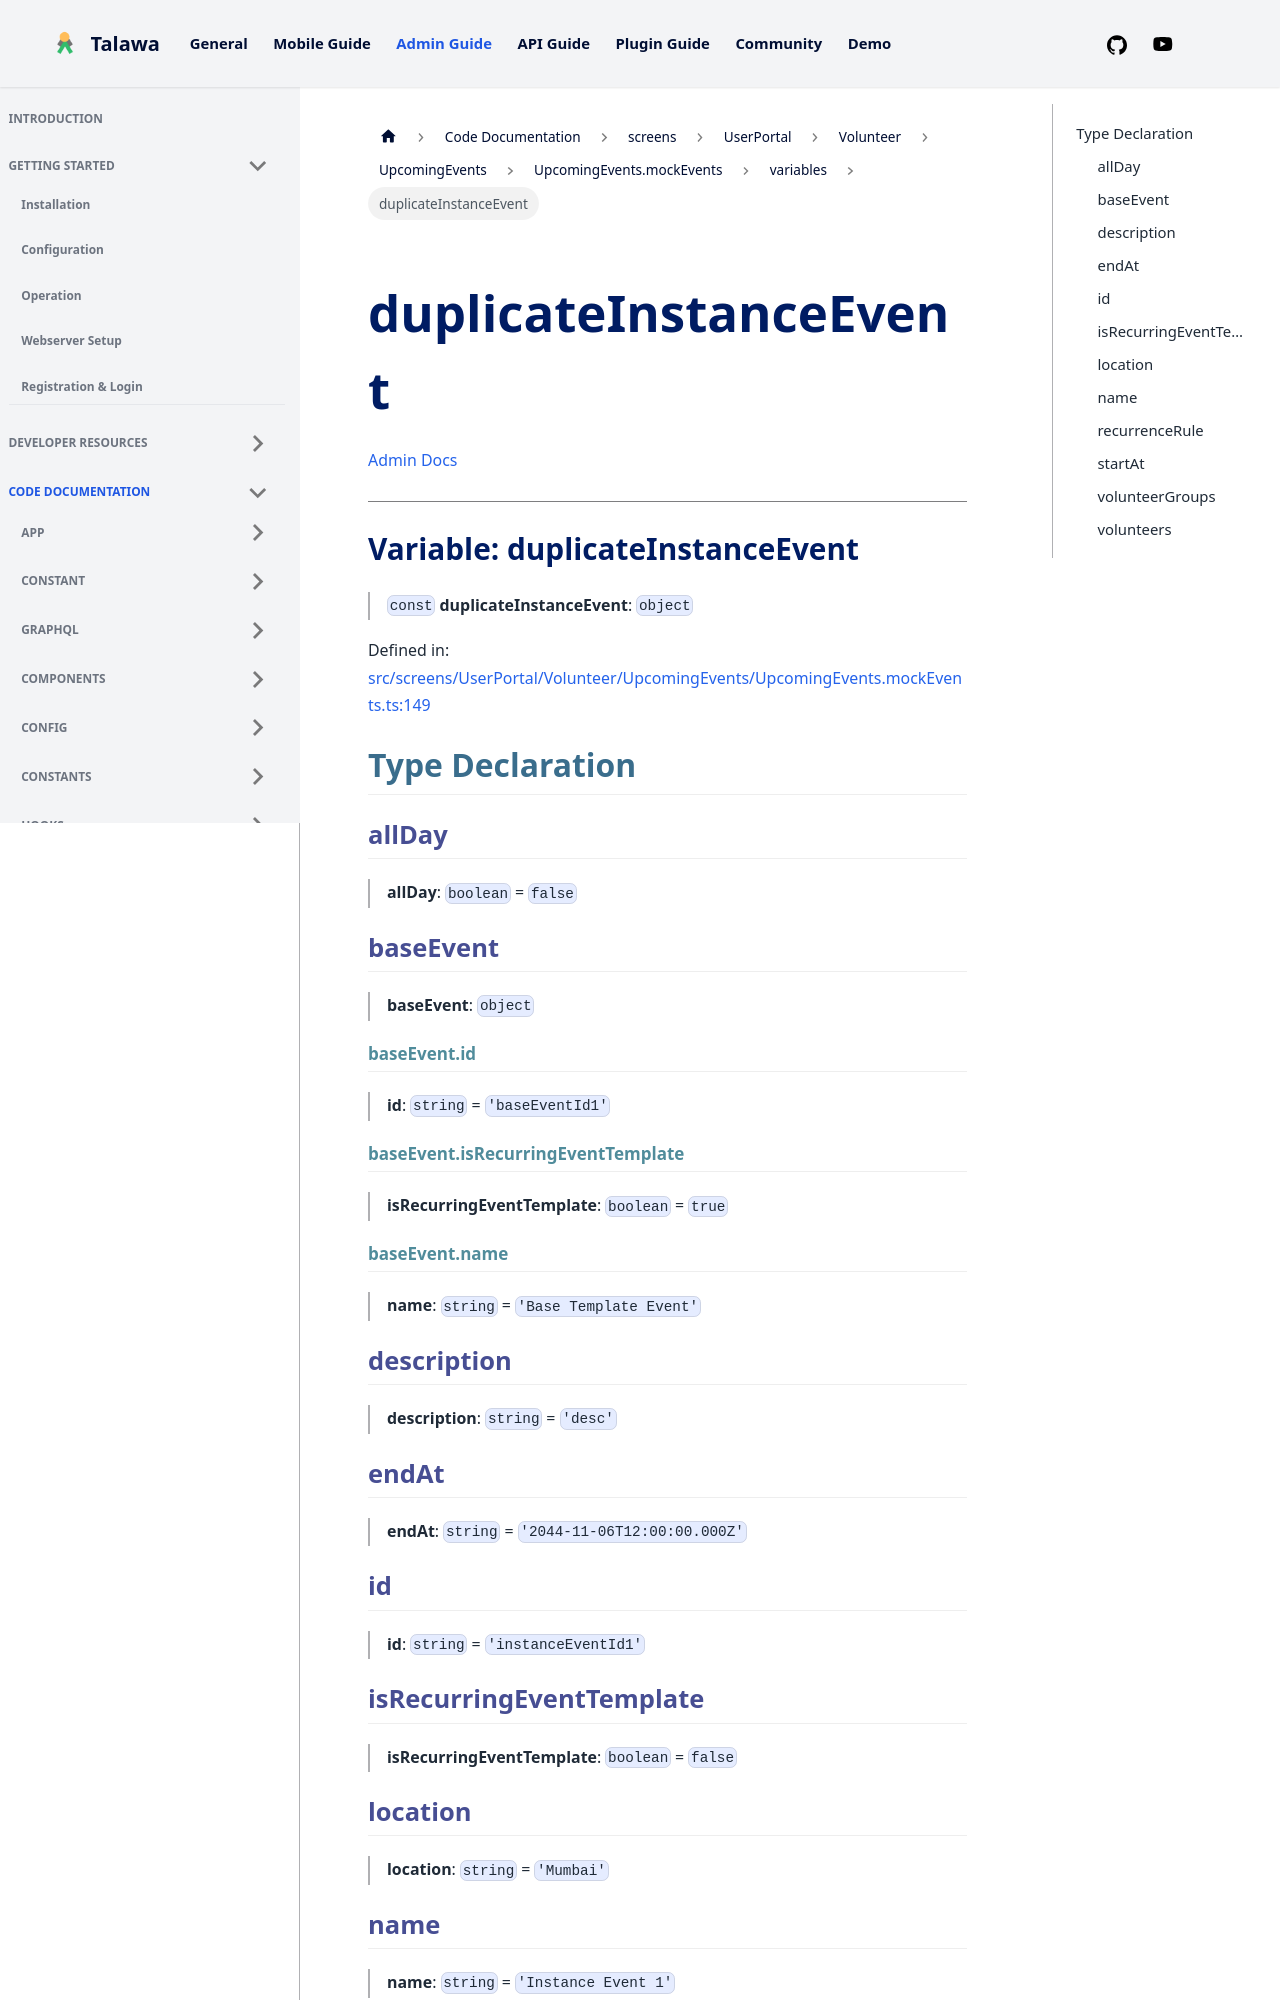

repository: PalisadoesFoundation/talawa-admin · page: docs/auto-docs/screens/UserPortal/Volunteer/UpcomingEvents/UpcomingEvents.mockEvents/variables/duplicateInstanceEvent/index.html · generator: docusaurus

[Admin Docs](/)

***

# Variable: duplicateInstanceEvent

> `const` **duplicateInstanceEvent**: `object`

Defined in: [src/screens/UserPortal/Volunteer/UpcomingEvents/UpcomingEvents.mockEvents.ts:149](https://github.com/PalisadoesFoundation/talawa-admin/blob/main/src/screens/UserPortal/Volunteer/UpcomingEvents/UpcomingEvents.mockEvents.ts#L149)

## Type Declaration

### allDay

> **allDay**: `boolean` = `false`

### baseEvent

> **baseEvent**: `object`

#### baseEvent.id

> **id**: `string` = `'baseEventId1'`

#### baseEvent.isRecurringEventTemplate

> **isRecurringEventTemplate**: `boolean` = `true`

#### baseEvent.name

> **name**: `string` = `'Base Template Event'`

### description

> **description**: `string` = `'desc'`

### endAt

> **endAt**: `string` = `'2044-11-06T12:00:00.000Z'`

### id

> **id**: `string` = `'instanceEventId1'`
